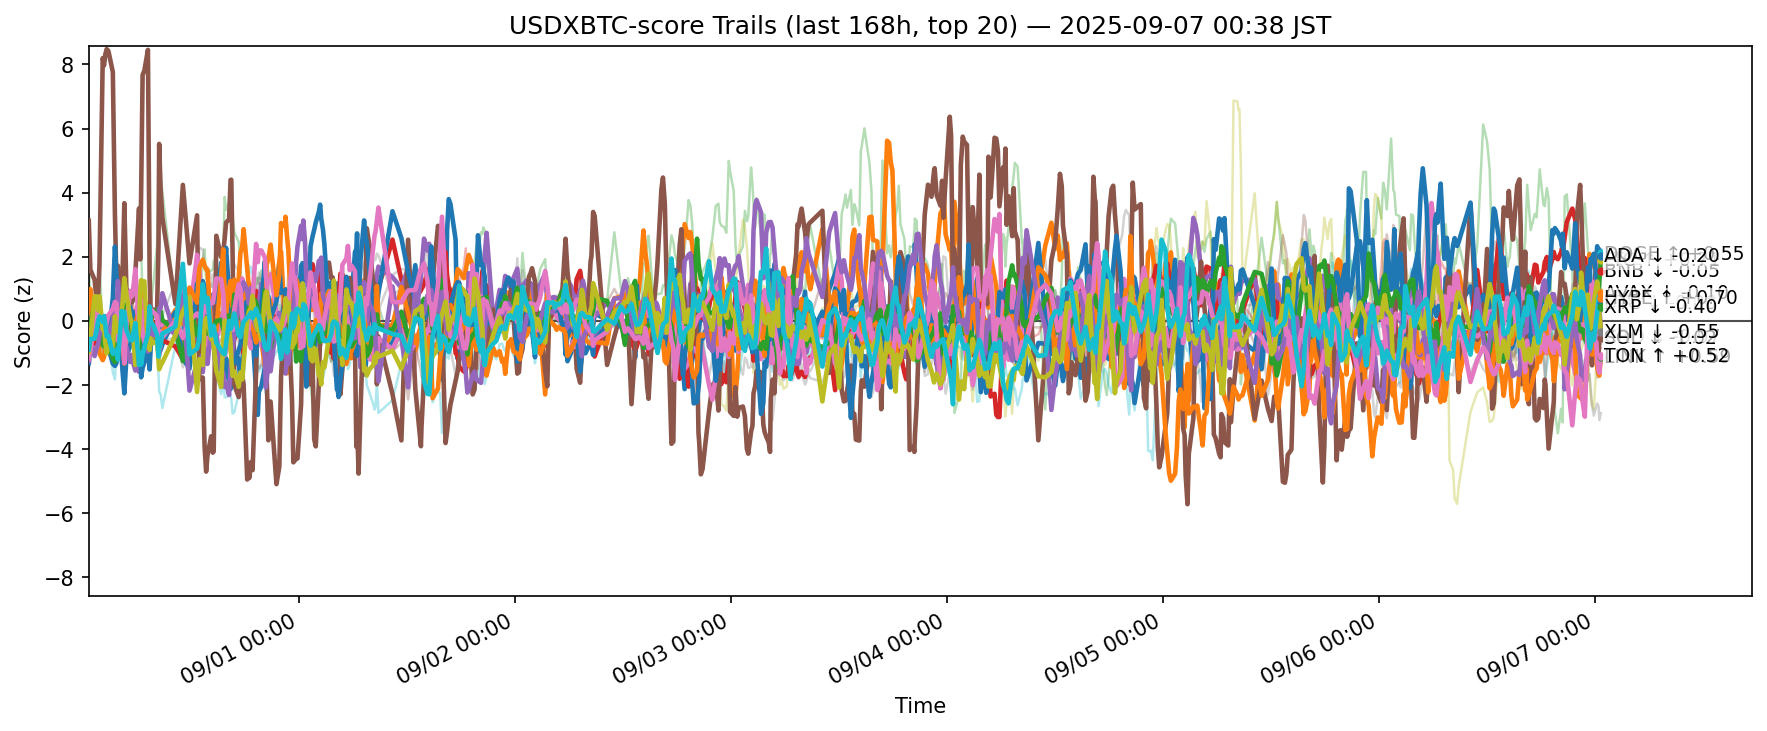

The data file committed next to this chart (first rows):
ts, side, symbol, score
2025-08-30 15:40:30.611917+00:00, usdxbtc, ADA, 0.2069
2025-08-30 15:40:30.611917+00:00, usdxbtc, AVAX, 0.8016
2025-08-30 15:40:30.611917+00:00, usdxbtc, BCH, 2.147
2025-08-30 15:40:30.611917+00:00, usdxbtc, BNB, -0.8248
2025-08-30 15:40:30.611917+00:00, usdxbtc, BTC, -0.7945
2025-08-30 15:40:30.611917+00:00, usdxbtc, CRO, 3.125
2025-08-30 15:40:30.611917+00:00, usdxbtc, DOGE, -0.2335
2025-08-30 15:40:30.611917+00:00, usdxbtc, ETH, -0.2848
2025-08-30 15:40:30.611917+00:00, usdxbtc, HBAR, 0.2456
2025-08-30 15:40:30.611917+00:00, usdxbtc, HYPE, -1.315
2025-08-30 15:40:30.611917+00:00, usdxbtc, LINK, 0.7532
2025-08-30 15:40:30.611917+00:00, usdxbtc, LTC, -0.4498
2025-08-30 15:40:30.611917+00:00, usdxbtc, SHIB, 0.3737
2025-08-30 15:40:30.611917+00:00, usdxbtc, SOL, -1.245
2025-08-30 15:40:30.611917+00:00, usdxbtc, SUI, 0.7167
2025-08-30 15:40:30.611917+00:00, usdxbtc, TON, -1.173
2025-08-30 15:40:30.611917+00:00, usdxbtc, TRX, -1.508
2025-08-30 15:40:30.611917+00:00, usdxbtc, UNI, 0.5672
2025-08-30 15:40:30.611917+00:00, usdxbtc, XLM, -0.9734
2025-08-30 15:40:30.611917+00:00, usdxbtc, XRP, -0.892
2025-08-30 15:51:05.947209+00:00, usdxbtc, ADA, 0.581
2025-08-30 15:51:05.947209+00:00, usdxbtc, AVAX, 0.9925
2025-08-30 15:51:05.947209+00:00, usdxbtc, BCH, 0.2
2025-08-30 15:51:05.947209+00:00, usdxbtc, BNB, -0.7687
2025-08-30 15:51:05.947209+00:00, usdxbtc, BTC, -0.6109
2025-08-30 15:51:05.947209+00:00, usdxbtc, CRO, 1.597
2025-08-30 15:51:05.947209+00:00, usdxbtc, DOGE, -0.2275
2025-08-30 15:51:05.947209+00:00, usdxbtc, ETH, -0.4953
2025-08-30 15:51:05.947209+00:00, usdxbtc, HBAR, 0.6108
2025-08-30 15:51:05.947209+00:00, usdxbtc, HYPE, -0.3354
2025-08-30 15:51:05.947209+00:00, usdxbtc, LINK, 0.3865
2025-08-30 15:51:05.947209+00:00, usdxbtc, LTC, -0.1591
2025-08-30 15:51:05.947209+00:00, usdxbtc, SHIB, 0.4855
2025-08-30 15:51:05.947209+00:00, usdxbtc, SOL, -0.65
2025-08-30 15:51:05.947209+00:00, usdxbtc, SUI, 0.3298
2025-08-30 15:51:05.947209+00:00, usdxbtc, TON, -0.9306
2025-08-30 15:51:05.947209+00:00, usdxbtc, TRX, -1.3
2025-08-30 15:51:05.947209+00:00, usdxbtc, UNI, 0.6173
2025-08-30 15:51:05.947209+00:00, usdxbtc, XLM, -0.5256
2025-08-30 15:51:05.947209+00:00, usdxbtc, XRP, -0.5656
2025-08-30 16:19:25.045095+00:00, usdxbtc, ADA, -0.01049
2025-08-30 16:19:25.045095+00:00, usdxbtc, AVAX, -0.02502
2025-08-30 16:19:25.045095+00:00, usdxbtc, BCH, 0.6919
2025-08-30 16:19:25.045095+00:00, usdxbtc, BNB, -0.7091
2025-08-30 16:19:25.045095+00:00, usdxbtc, BTC, -0.2483
2025-08-30 16:19:25.045095+00:00, usdxbtc, CRO, 1.278
2025-08-30 16:19:25.045095+00:00, usdxbtc, DOGE, -0.4318
2025-08-30 16:19:25.045095+00:00, usdxbtc, ETH, -0.3643
2025-08-30 16:19:25.045095+00:00, usdxbtc, HBAR, 0.192
2025-08-30 16:19:25.045095+00:00, usdxbtc, HYPE, 0.5676
2025-08-30 16:19:25.045095+00:00, usdxbtc, LINK, -0.3405
2025-08-30 16:19:25.045095+00:00, usdxbtc, LTC, 0.5955
2025-08-30 16:19:25.045095+00:00, usdxbtc, SHIB, -0.04711
2025-08-30 16:19:25.045095+00:00, usdxbtc, SOL, -1.098
2025-08-30 16:19:25.045095+00:00, usdxbtc, SUI, 0.1466
2025-08-30 16:19:25.045095+00:00, usdxbtc, TON, -0.0635
2025-08-30 16:19:25.045095+00:00, usdxbtc, TRX, -0.4487
2025-08-30 16:19:25.045095+00:00, usdxbtc, UNI, -0.6647
2025-08-30 16:19:25.045095+00:00, usdxbtc, XLM, 0.7684
2025-08-30 16:19:25.045095+00:00, usdxbtc, XRP, -0.5532
... 12,600 more rows
